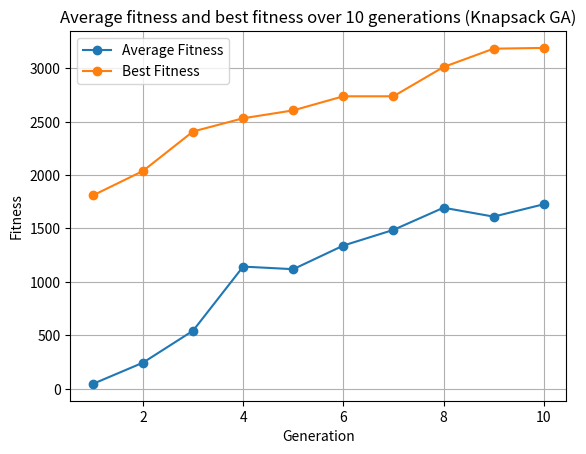

Here is the Python script that generated this plot:
#!/usr/bin/env python
import statistics
import matplotlib.pyplot as plt
from numpy.random import randint, rand, choice


# Values of all items
values = [484, 100, 215, 418, 450, 289, 240, 157, 322, 112,
          169, 325, 253, 377, 141, 331, 300, 249, 361, 387]
# Weights of all items
weights = [9, 6, 1, 3, 1, 4, 12, 11, 4, 8, 1, 12, 14, 13, 10, 2, 11, 2, 4, 9]
# Maximum weight that knapsack can hold
W = 35
# Size of each chromosome population
population_size = 100
# Number of items and length of bitstrings
n_items = len(values)
# Chance of a chromosome mutating
mutation_rate = 0.5
# Chance of a crossover occuring between 2 parent chromosomes
crossover_rate = 0.9
# Total number of generations produced
total_iter = 10
# List of average fitness of each generation
averages = []
# List of best fitness of each generation
best_fitness = []
# Max value of a bit string in the population
max_value = (1 << n_items) - 1


def main():
    population = []

    # Generate initial generation of chromosomes
    for i in range(0, population_size):
        population.append(randint(0, max_value+1))

    results = genetic_algorithm(population)
    print(f'Best knapsack found: {results[0]:020b}')
    print(f'Best score: {results[1]}')
    plot_averages(averages, total_iter)


def genetic_algorithm(population):

    # Stores best overall knapsack
    best_knapsack = 0

    # Cycle through generations
    for gen in range(total_iter):
        parents = []
        children = []

        # Calculate all fitness scores for population
        scores = [fitness(x, values, weights, W) for x in population]

        averages.append(statistics.fmean(scores))

        # Print scores of current generation
        best_index, best_score = scores.index(max(scores)), max(scores)
        best_fitness.append(best_score)
        if best_score > fitness(best_knapsack, values, weights, W):
            best_knapsack = population[best_index]
        print(f'Generation {gen+1}')
        print(f'Best item: {population[best_index]:010b}')
        print(f'Item score: {best_score}')
        print(f'Generation average score: {averages[gen]}\n')

        # Find parent chromosomes of next generation via selection
        for i in range(population_size):
            parents.append(tournament_selection(population, scores))

        # Pair up chromosome with the one right after it
        for i in range(0, population_size, 2):
            parent_1, parent_2 = parents[i], parents[i+1]

            # Perform crossover, mutate children and append to list
            for child in crossover(parent_1, parent_2):
                child = mutate(child)
                children.append(child)

        # Replace current generation with children
        population = children
    return best_knapsack, fitness(best_knapsack, values, weights, W)


def mutate(chrom):
    # Flip 1 random bit in the chromosome (if mutation is triggered)
    if rand() < mutation_rate:
        # Either remove or add item based on randomly chosen index value
        if rand() < 0.5:
            index = randint(0, n_items)
            return (chrom ^ (1 << index))
        else:
            # Replace item in knapsack with some other item

            # Generate list of indicies of items that are in knapsack
            taken = [x for x in range(n_items)
                     if ((chrom >> (n_items - x - 1)) & 1)]

            # Generate list of indicies of items that are not in knapsack
            not_taken = [x for x in range(n_items) if x not in taken]

            # Pick 1 random item to remove, and 1 random item to add
            item_to_remove = choice(taken)
            item_to_take = choice(not_taken)

            # Perform the item replacement
            chrom = (chrom ^ (1 << (n_items - item_to_remove - 1)))
            chrom = (chrom ^ (1 << (n_items - item_to_take - 1)))
    return chrom


def crossover(parent_1, parent_2):
    # Children are copies of their respective parents
    child_1, child_2 = parent_1, parent_2

    # Randomly decide if crossover happens based on crossover_rate
    if rand() < crossover_rate:
        # i is the index where the crossover will happen between parents
        i = randint(1, n_items-1)

        # front_mask captures first i bits of binary
        # back_mask captures the rest of the bits
        front_mask = ((1 << i) - 1) << (n_items - i)
        back_mask = (1 << (n_items - i)) - 1

        # child_1 is the first i bits of parent_1. The rest are from parent_2
        child_1 = (parent_1 & front_mask) | (parent_2 & back_mask)

        # child_2 is the first i bits of parent_2. The rest are from parent_1
        child_2 = (parent_2 & front_mask) | (parent_1 & back_mask)

    return child_1, child_2


def tournament_selection(population, scores, rounds=5):

    # Pick some random index in population
    best_chrom = randint(0, population_size)

    # Pick contending chromosomes randomly
    for chrom in randint(0, population_size, rounds-1):
        # Find best score in tournament round
        if scores[chrom] > scores[best_chrom]:
            best_chrom = chrom
    return population[best_chrom]


def fitness(chrom, values, weights, W):
    value_total = 0
    weight_total = 0
    for i in range(n_items):
        # Sum up total value and weight of all items in knapsack
        value_total += values[i] * ((chrom >> (n_items - i - 1)) & 1)
        weight_total += weights[i] * ((chrom >> (n_items - i - 1)) & 1)

    if weight_total <= W:
        # Weight is below threshold. Return total
        return value_total
    # Weight exceeded limit. Return bad fitness
    return 0


def plot_averages(averages, total_iter):
    plt.plot(range(1, total_iter+1), averages, marker='o',
             label='Average Fitness')
    plt.plot(range(1, total_iter+1), best_fitness, marker='o',
             label='Best Fitness')
    plt.legend(['Average Fitness', 'Best Fitness'])
    plt.title(f'Average fitness and best fitness over {total_iter} '
              'generations (Knapsack GA)')
    plt.xlabel('Generation')
    plt.ylabel('Fitness')
    plt.grid(True)
    plt.show()


if __name__ == '__main__':
    main()
